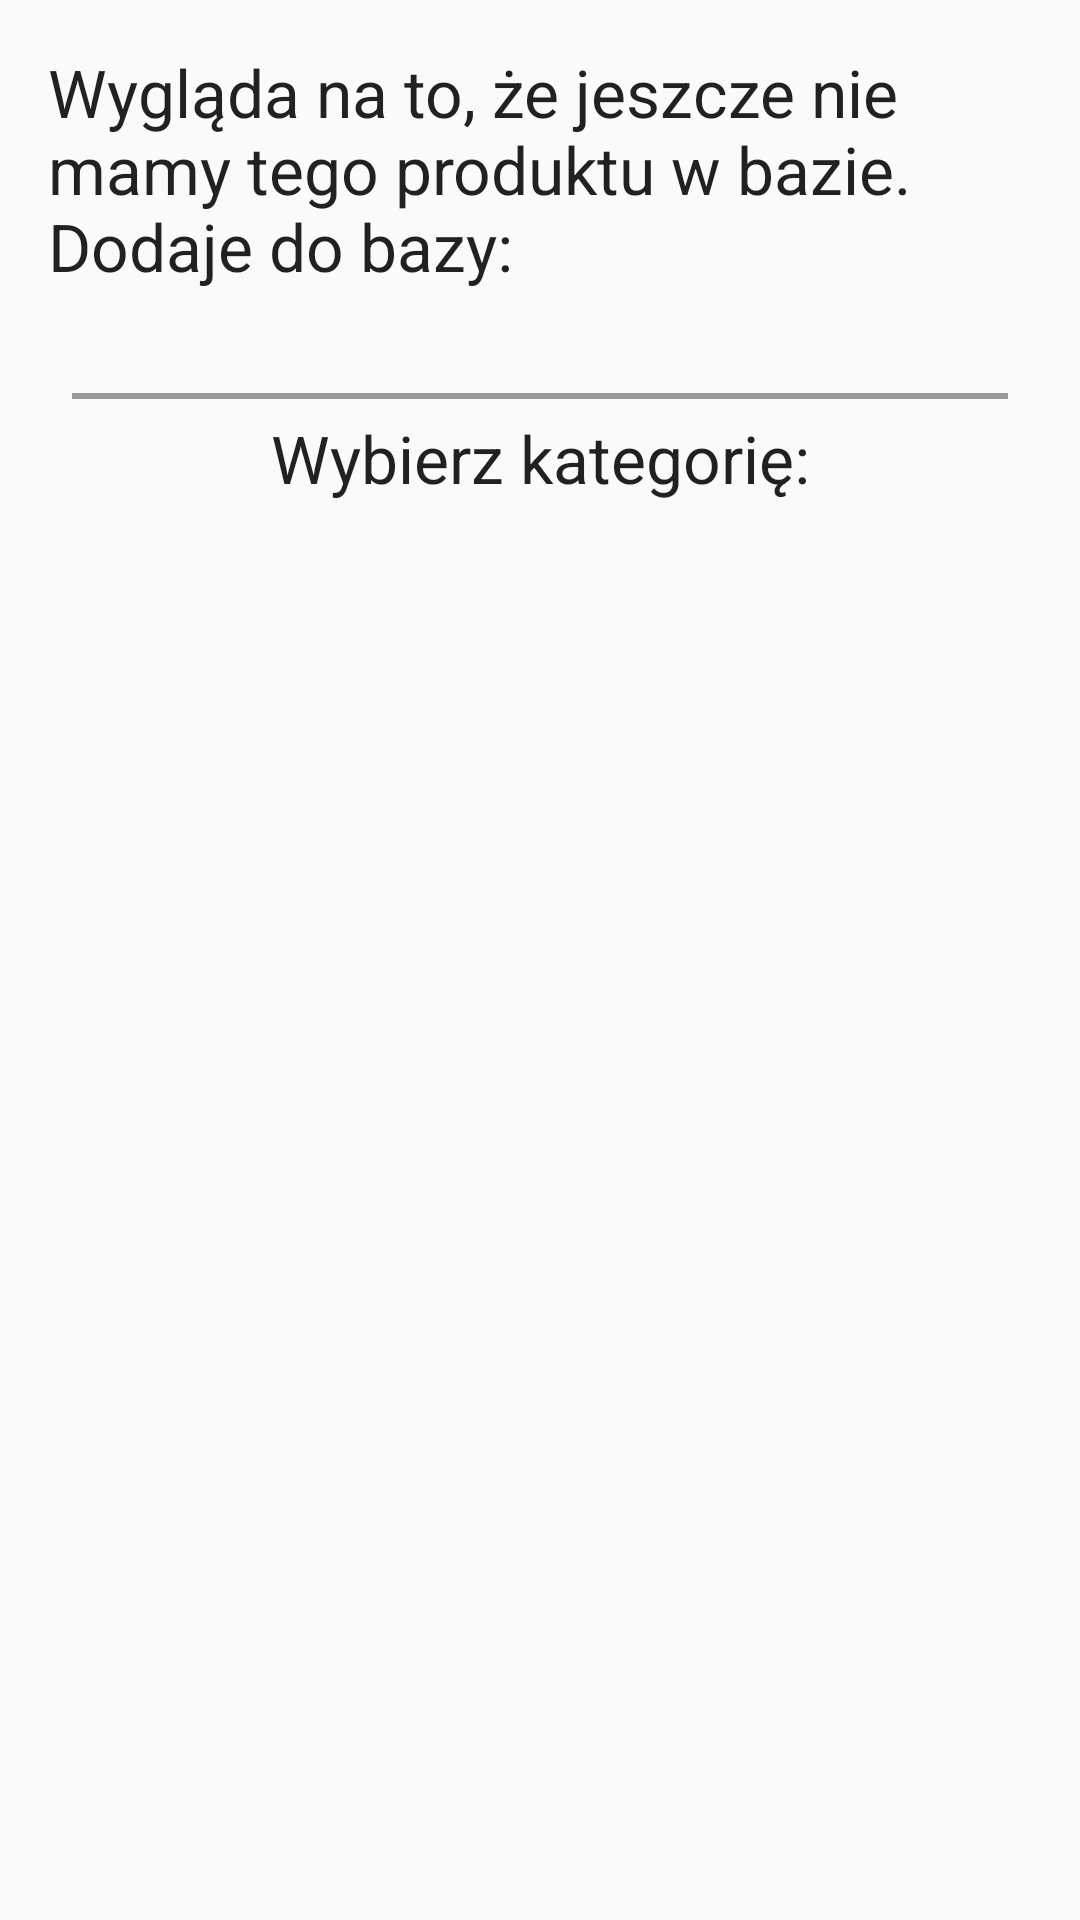

Here is an Android app screen rendered from its layout file. Give the layout XML and the strings, colors and styles it references.
<!-- AndroidManifest.xml: application theme AppTheme -->
<!-- res/layout/activity_add_new_product_to_mysql.xml -->
<?xml version="1.0" encoding="utf-8"?>
<LinearLayout xmlns:android="http://schemas.android.com/apk/res/android"
    android:layout_width="match_parent"
    android:layout_height="match_parent"
    xmlns:tools="http://schemas.android.com/tools"
    android:orientation="vertical"
    android:padding="16dp">

    <TextView
        android:layout_width="match_parent"
        android:layout_height="wrap_content"
        android:id="@+id/tv_add_new_product_title"
        android:text="@string/add_new_product_text"
        style="@style/Base.TextAppearance.AppCompat.Large"/>

    <TextView
        android:layout_width="match_parent"
        android:layout_height="wrap_content"
        android:id="@+id/tv_add_new_product_name"
        android:textColor="@color/colorPrimaryDark"
        android:gravity="center_horizontal"
        style="@style/Base.TextAppearance.AppCompat.Large"/>

    <View
        android:layout_width="match_parent"
        android:layout_height="2dp"
        android:background="#9a9a9a"
        android:layout_marginLeft="8dp"
        android:layout_marginRight="8dp"
        android:layout_marginTop="5dp"/>

    <TextView
        android:layout_width="match_parent"
        android:layout_height="wrap_content"
        android:id="@+id/tv_add_new_product_choose_category"
        android:text="@string/add_new_product_choose_category"
        style="@style/Base.TextAppearance.AppCompat.Large"
        android:gravity="center_horizontal"
        android:layout_marginTop="5dp"/>

    <GridView
        android:id="@+id/grid_view"
        android:layout_width="match_parent"
        android:layout_height="match_parent"
        android:columnWidth="80dp"
        android:numColumns="auto_fit"
        android:verticalSpacing="16dp"
        android:horizontalSpacing="16dp"
        android:padding="16dp"
        android:stretchMode="columnWidth"
        android:gravity="center"
        />

</LinearLayout>
<!-- resources referenced by this layout -->
<resources>
  <color name="colorPrimaryDark">#33691e</color>
  <string name="add_new_product_choose_category">Wybierz kategorię:</string>
  <string name="add_new_product_text">Wygląda na to, że jeszcze nie mamy tego produktu w bazie. Dodaje do bazy:</string>
  <style name="AppTheme" parent="Theme.AppCompat.Light.DarkActionBar">
          
          <item name="colorPrimary">@color/colorPrimary</item>
          <item name="colorPrimaryDark">@color/colorPrimaryDark</item>
          <item name="colorAccent">@color/colorAccentDark</item>
      </style>
  <color name="colorPrimary">#689F38</color>
  <color name="colorAccentDark">#212121</color>
</resources>
